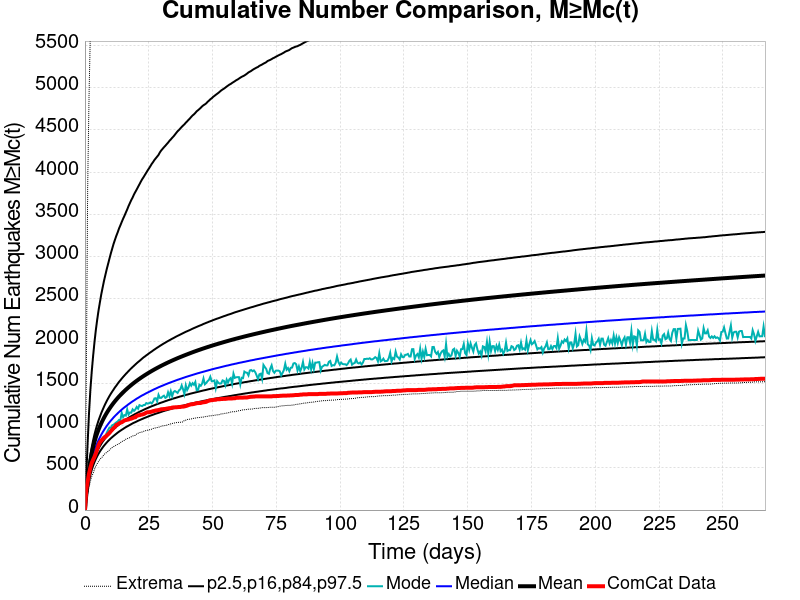

Data behind this chart, as committed beside it:
Time (days), ComCat Data, Simulation Mean, Simulation Median, Simulation Mode, Simulation Minimum, Simulation Maximum, 2.5 %-ile, 16 %-ile, 84 %-ile, 97.5 %-ile
0.0, 0.0, 0.0, 0.0, 0.0, 0.0, 0.0, 0.0, 0.0, 0.0, 0.0
0.5341, 245.0, 184.4, 168.0, 156.0, 96.0, 1526, 130.0, 147.0, 202.0, 410.0
1.068, 339.0, 339.9, 303.0, 283.0, 192.0, 3818, 241.0, 267.0, 372.0, 800.0
1.602, 432.0, 480.7, 424.0, 399.0, 272.0, 4900, 341.0, 375.0, 527.0, 1150
2.136, 502.0, 589, 517.0, 495.0, 342.0, 5664, 417.0, 456.0, 648.0, 1425
2.67, 558.0, 675, 590.0, 555.0, 399.0, 6160, 476.0, 521.0, 745.0, 1641
3.205, 595.0, 746.4, 651.0, 607.0, 436.0, 6562, 526.0, 575.0, 825.0, 1824
3.739, 630.0, 808.1, 704.0, 664.0, 482.0, 7048, 568.0, 621.0, 895.0, 1987
4.273, 671.0, 861.9, 750.0, 705.0, 520.0, 7361, 605.0, 661.0, 956.0, 2131
4.807, 719.0, 909.8, 791.0, 729.0, 550.0, 7644, 638.0, 696.0, 1011, 2254
5.341, 768.0, 952.9, 828.0, 769.0, 575.0, 7853, 667.0, 728.0, 1062, 2365
5.875, 803.0, 992, 861.0, 787.0, 602.0, 8071, 694.0, 757.0, 1106, 2461
6.409, 821.0, 1028, 892.0, 827.0, 616.0, 8332, 718.0, 784.0, 1149, 2555
6.943, 838.0, 1062, 921.0, 853.0, 634.0, 8488, 741.0, 809.0, 1187, 2635
7.477, 855.0, 1093, 947.0, 872.0, 657.0, 8627, 762.0, 831.0, 1224, 2714
8.011, 867.0, 1122, 972.0, 876.0, 671.0, 8769, 781.0, 853.0, 1259, 2783
8.545, 883.0, 1150, 996.0, 914.0, 683.0, 8890, 800.0, 873.0, 1291, 2852
9.079, 897.0, 1176, 1018, 948.0, 696.0, 9023, 817.0, 892.0, 1321, 2914
9.614, 913.0, 1200, 1039, 977.0, 711.0, 9136, 833.0, 910.0, 1350, 2977
10.15, 934.0, 1224, 1059, 973.0, 727.0, 9251, 849.0, 927.0, 1377, 3038
10.68, 951.0, 1246, 1077, 1004, 741.0, 9372, 863.0, 943.0, 1402, 3094
11.22, 970.0, 1268, 1096, 1010, 751.0, 9432, 877.0, 958.0, 1426, 3150
11.75, 983.0, 1288, 1113, 1024, 759.0, 9518, 890.0, 973.0, 1451, 3198
12.28, 1007, 1307, 1129, 1037, 770.0, 9603, 903.0, 987.0, 1472, 3245
12.82, 1013, 1326, 1145, 1048, 778.0, 9693, 916.0, 1000, 1495, 3286
13.35, 1025, 1344, 1160, 1067, 785.0, 10114, 928.0, 1013, 1517, 3332
13.89, 1034, 1361, 1175, 1063, 797.0, 10325, 939.0, 1026, 1536, 3370
14.42, 1039, 1377, 1189, 1150, 811.0, 10451, 950.0, 1038, 1556, 3410
14.95, 1050, 1393, 1203, 1100, 817.0, 10573, 960.0, 1049, 1575, 3448
15.49, 1061, 1409, 1216, 1124, 826.0, 10676, 971.0, 1060, 1593, 3483
16.02, 1065, 1424, 1228, 1118, 839.0, 10749, 981.0, 1071, 1611, 3521
16.56, 1069, 1439, 1240, 1191, 846.0, 10837, 990.0, 1082, 1628, 3558
17.09, 1072, 1453, 1253, 1130, 852.0, 10894, 999.0, 1092, 1645, 3598
17.62, 1079, 1467, 1264, 1155, 858.0, 10948, 1008, 1102, 1662, 3634
18.16, 1082, 1480, 1276, 1153, 868.0, 11013, 1017, 1111, 1678, 3669
18.69, 1089, 1493, 1287, 1192, 877.0, 11072, 1026, 1120, 1693, 3700
19.23, 1096, 1506, 1297, 1174, 881.0, 11135, 1034, 1129, 1708, 3736
19.76, 1099, 1518, 1308, 1191, 885.0, 11201, 1041, 1138, 1723, 3766
20.3, 1114, 1530, 1319, 1221, 902.0, 11265, 1049, 1146, 1738, 3795
20.83, 1120, 1542, 1328, 1200, 909.0, 11338, 1057, 1155, 1752, 3826
21.36, 1123, 1554, 1338, 1242, 916.0, 11387, 1064, 1163, 1765, 3856
21.9, 1129, 1565, 1348, 1235, 922.0, 11438, 1071, 1171, 1779, 3887
22.43, 1131, 1576, 1357, 1231, 924.0, 11498, 1078, 1178, 1793, 3916
22.97, 1136, 1586, 1365, 1243, 932.0, 11553, 1085, 1186, 1807, 3940
23.5, 1143, 1597, 1374, 1243, 936.0, 11607, 1092, 1194, 1818, 3967
24.03, 1153, 1607, 1383, 1266, 943.0, 11647, 1098, 1201, 1831, 3993
24.57, 1158, 1617, 1391, 1260, 945.0, 11693, 1105, 1208, 1842, 4020
25.1, 1158, 1627, 1399, 1264, 950.0, 11734, 1111, 1215, 1855, 4044
25.64, 1161, 1637, 1407, 1274, 951.0, 11771, 1118, 1222, 1866, 4070
26.17, 1165, 1646, 1415, 1262, 958.0, 11807, 1123, 1229, 1877, 4097
26.7, 1171, 1656, 1423, 1285, 966.0, 11846, 1129, 1235, 1889, 4119
27.24, 1174, 1665, 1431, 1321, 969.0, 11887, 1135, 1241, 1900, 4144
27.77, 1179, 1674, 1438, 1324, 973.0, 12009, 1141, 1248, 1911, 4164
28.31, 1181, 1682, 1446, 1286, 977.0, 12118, 1146, 1254, 1922, 4184
28.84, 1184, 1691, 1453, 1364, 980.0, 12204, 1151, 1260, 1932, 4204
29.37, 1188, 1699, 1460, 1328, 985.0, 12310, 1157, 1266, 1943, 4234
29.91, 1193, 1708, 1467, 1328, 993.0, 12399, 1162, 1272, 1953, 4257
30.44, 1194, 1716, 1473, 1344, 996.0, 12486, 1168, 1277, 1963, 4276
30.98, 1196, 1724, 1480, 1354, 999.0, 12556, 1173, 1283, 1973, 4295
31.51, 1197, 1732, 1487, 1328, 1001, 12690, 1178, 1289, 1982, 4312
... 440 more rows
